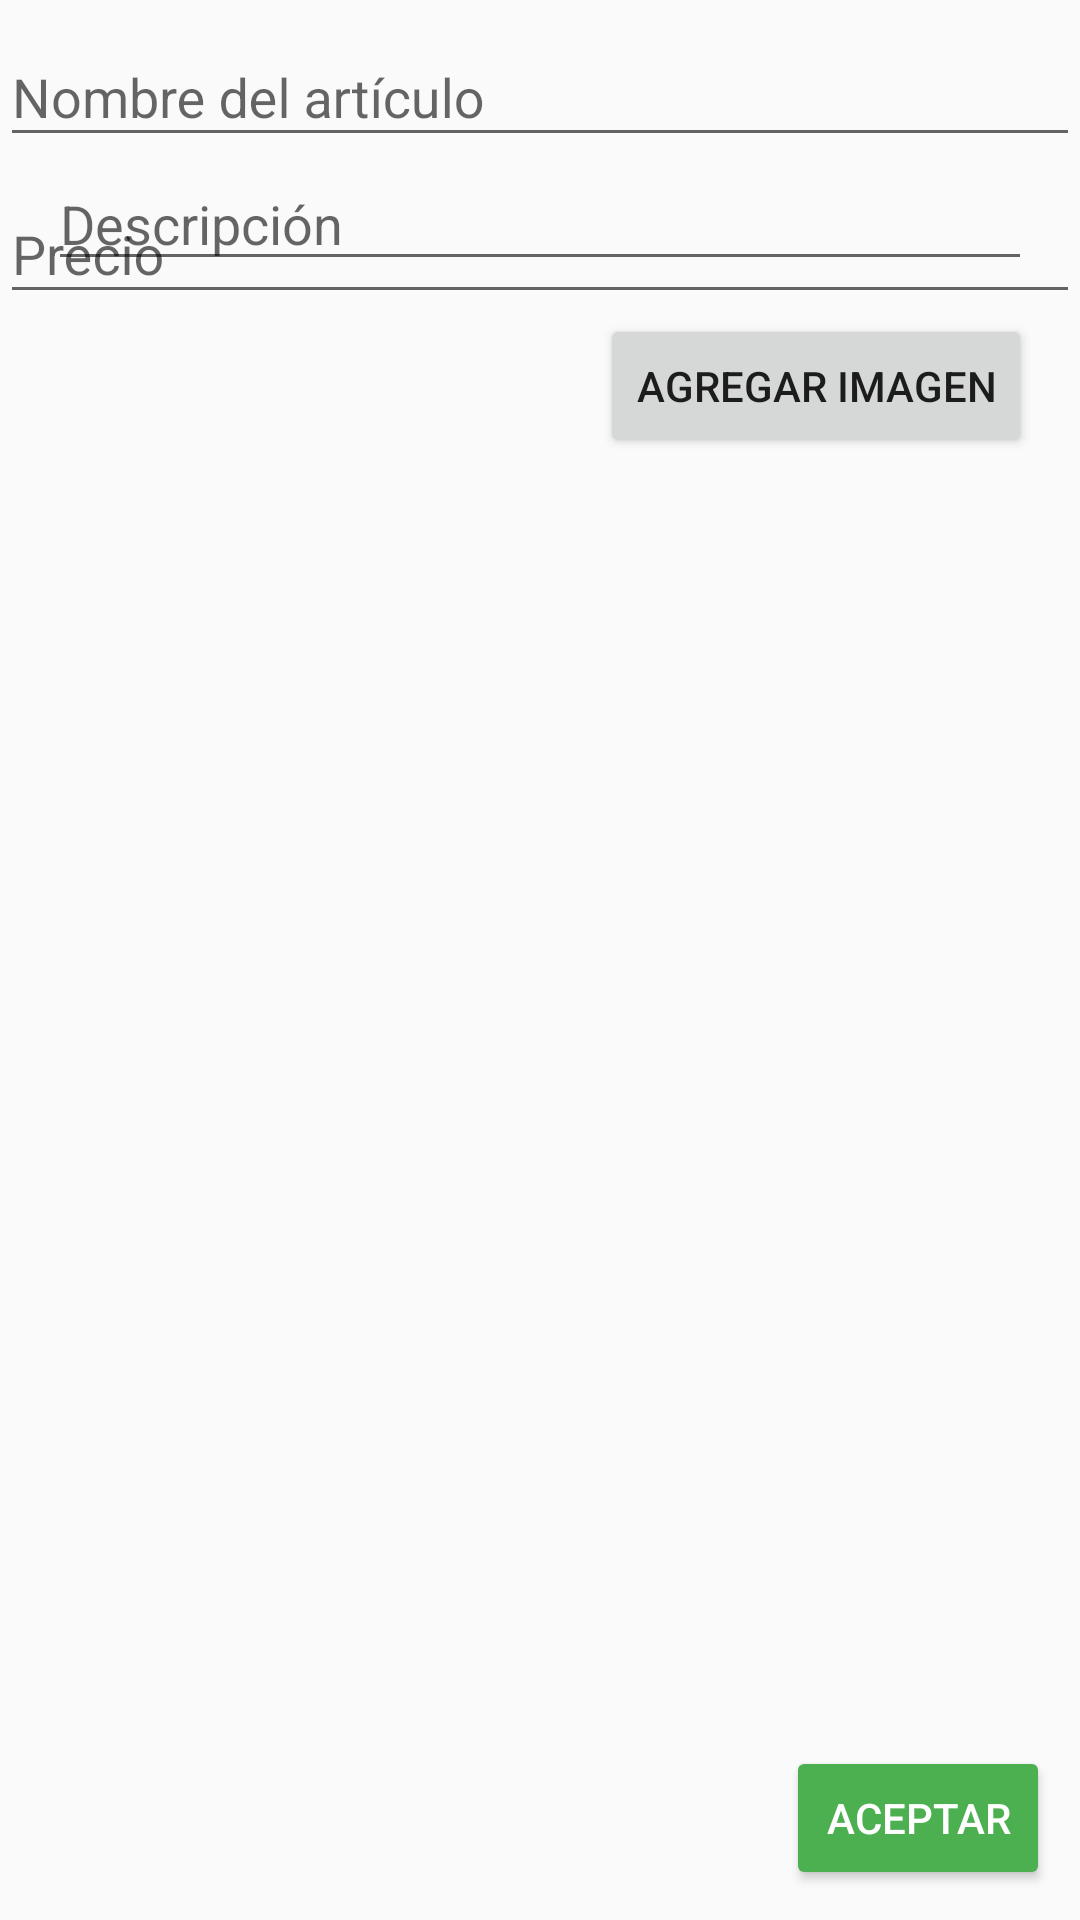

Android layout source for this screen:
<!-- AndroidManifest.xml: application theme AppTheme -->
<!-- res/layout/activity_add_post.xml -->
<RelativeLayout xmlns:android="http://schemas.android.com/apk/res/android"
    xmlns:tools="http://schemas.android.com/tools"
    android:layout_width="match_parent"
    android:layout_height="match_parent"
    tools:context=".addpost.AddPostActivity">


    <android.support.design.widget.TextInputLayout
        android:layout_below="@+id/title"
        android:id="@+id/wrapperName"
        android:layout_width="match_parent"
        android:layout_height="wrap_content"
        android:layout_margin="@dimen/activity_horizontal_margin">

        <EditText
            android:layout_marginTop="10dp"
            android:layout_width="match_parent"
            android:layout_height="wrap_content"
            android:hint="Nombre del artículo"
            android:inputType="text"
            android:id="@+id/editTxtName"
            android:paddingRight="10dp"/>
    </android.support.design.widget.TextInputLayout>


    <android.support.design.widget.TextInputLayout
        android:layout_below="@+id/wrapperName"
        android:id="@+id/wrapperDescription"
        android:layout_width="match_parent"
        android:layout_height="wrap_content"
        android:layout_margin="@dimen/activity_horizontal_margin">

    </android.support.design.widget.TextInputLayout>

    <android.support.design.widget.TextInputLayout
        android:layout_below="@+id/wrapperDescription"
        android:id="@+id/wrapperPrice"
        android:layout_width="match_parent"
        android:layout_height="wrap_content"
        android:layout_margin="@dimen/activity_horizontal_margin">

        <EditText
            android:layout_marginTop="10dp"
            android:layout_width="match_parent"
            android:layout_height="wrap_content"
            android:hint="Precio"
            android:inputType="numberDecimal"
            android:id="@+id/editTxtPrice"
            android:paddingRight="10dp"/>
    </android.support.design.widget.TextInputLayout>

    <Button
        android:layout_width="wrap_content"
        android:layout_height="wrap_content"
        android:layout_marginRight="10dp"
        android:text="@string/addChat.add"
        android:textColor="@color/white"
        android:backgroundTint="@color/colorPrimary"
        android:id="@+id/btnAccept"
        android:layout_alignParentBottom="true"
        android:layout_alignParentEnd="true"
        android:layout_marginBottom="10dp" />
    <ProgressBar
        style="?android:attr/progressBarStyleLarge"
        android:layout_width="wrap_content"
        android:layout_height="wrap_content"
        android:id="@+id/progressBar"
        android:layout_centerHorizontal="true"
        android:visibility="gone" />

    <Button
        android:layout_width="wrap_content"
        android:layout_height="wrap_content"
        android:text="Agregar imagen"
        android:id="@+id/btnImage"
        android:layout_marginRight="16dp"
        android:layout_below="@+id/wrapperPrice"
        android:layout_alignParentEnd="true" />

    <ImageView
        android:layout_marginTop="8dp"
        android:layout_width="200dp"
        android:layout_height="200dp"
        android:id="@+id/imageView"
        android:layout_below="@+id/btnImage"
        android:layout_above="@+id/btnAccept"
        android:layout_centerHorizontal="true"/>

    <EditText
        android:layout_width="match_parent"
        android:layout_height="wrap_content"
        android:hint="Descripción"
        android:inputType="text"
        android:id="@+id/editTxtDescription"
        android:paddingRight="10dp"
        android:layout_below="@+id/wrapperName"
        android:layout_centerHorizontal="true"
        android:layout_marginLeft="16dp"
        android:layout_marginRight="16dp" />

</RelativeLayout>
<!-- resources referenced by this layout -->
<resources>
  <color name="colorPrimary">#4CAF50</color>
  <color name="white">#FFFFFF</color>
  <dimen name="activity_horizontal_margin">10dp</dimen>
  <string name="addChat.add">Aceptar</string>
  <style name="AppTheme" parent="Theme.AppCompat.Light.DarkActionBar">
          
          <item name="colorPrimary">@color/colorPrimary</item>
          <item name="colorPrimaryDark">@color/colorPrimaryDark</item>
          <item name="colorAccent">@color/colorAccent</item>
      </style>
  <color name="colorPrimaryDark">#388E3C</color>
  <color name="colorAccent">#536DFE</color>
</resources>
